The GitHub repository kylewang1999/BCCD_Dataset contains a labelled image folder "BCCD_410_split" with 5 categories: eosinophil, lymphocyte, monocyte, neutrophil, basophil. Examples follow, each with its label.

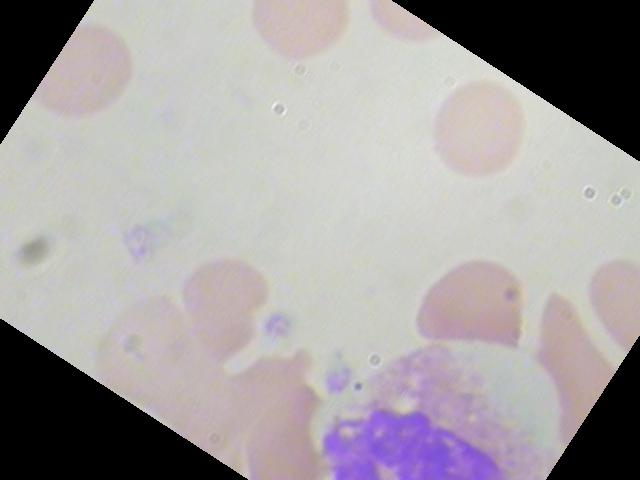
Label: neutrophil

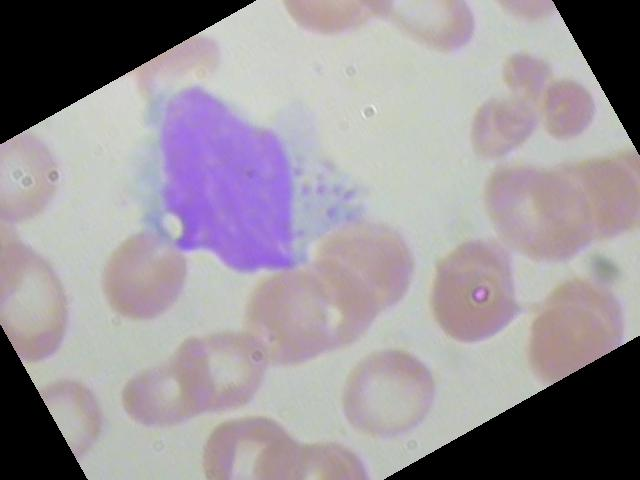
Label: monocyte

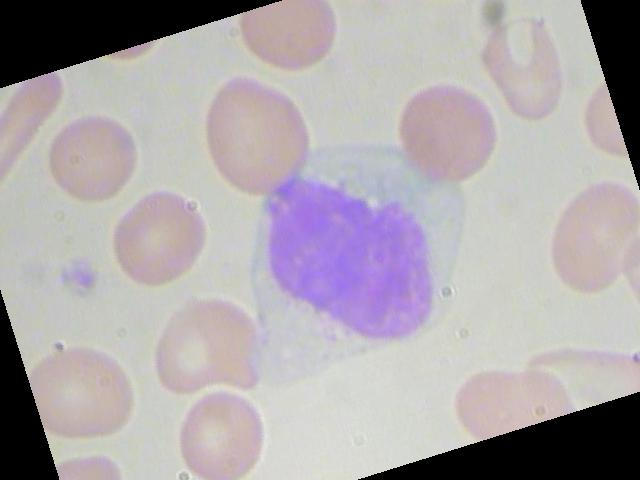
Label: monocyte

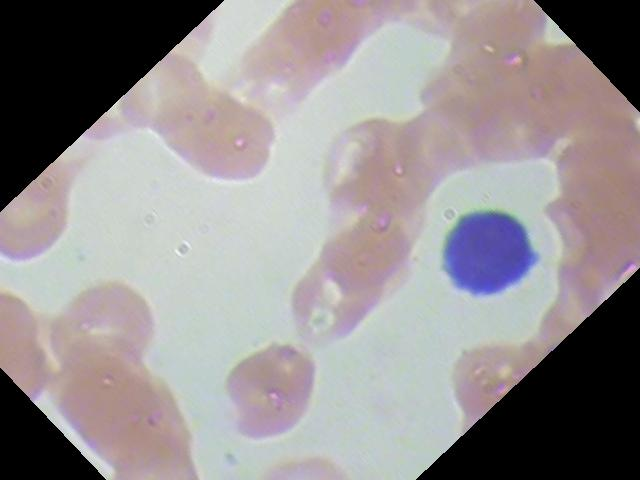
Label: lymphocyte

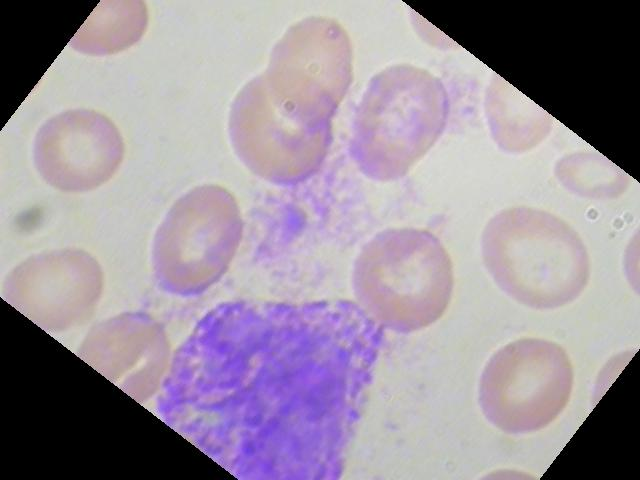
Label: basophil

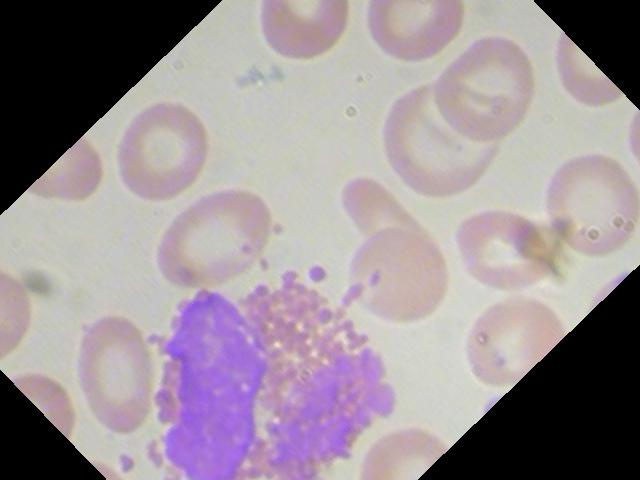
Label: eosinophil
